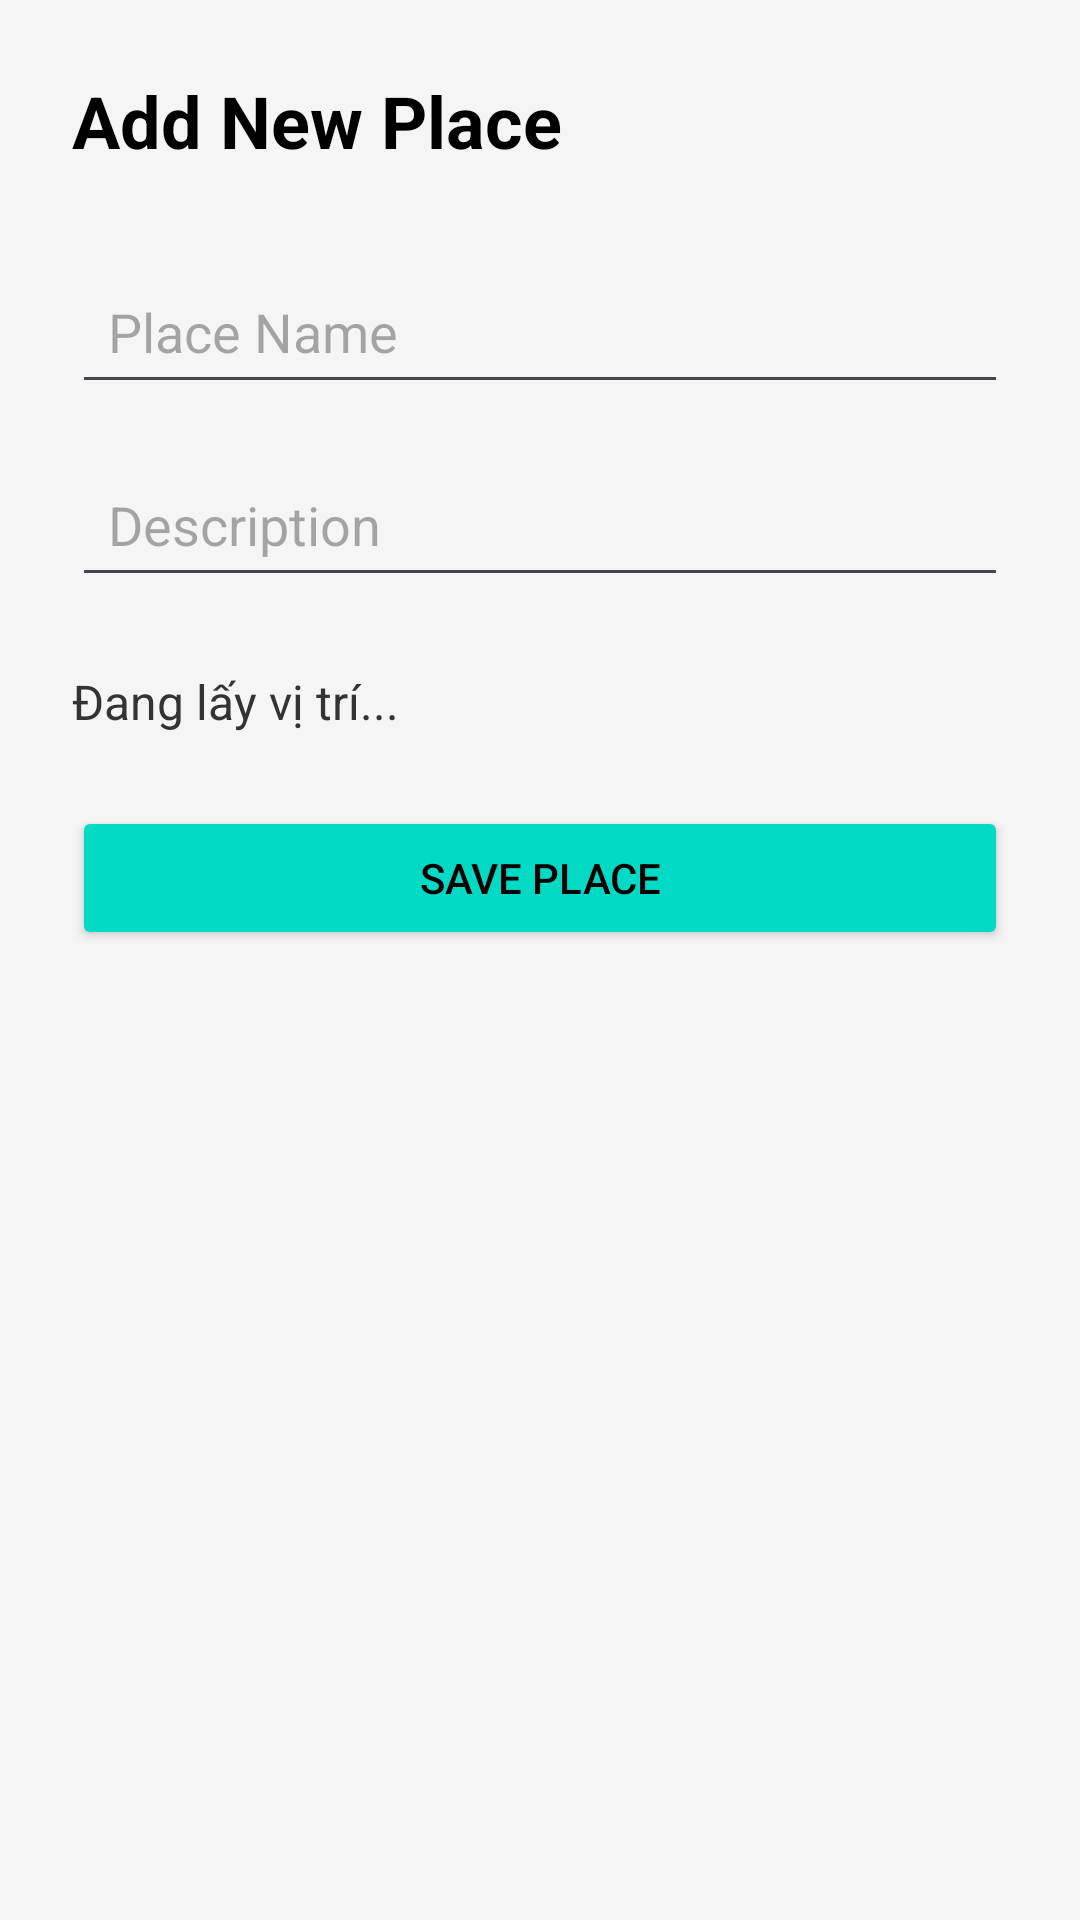

Reconstruct the res/layout file that produces this screen, plus the resources it refers to.
<!-- AndroidManifest.xml: application theme Theme.DuAnCK_AppTimKiemViTri_65131611 -->
<!-- res/layout/activity_add_place.xml -->
<?xml version="1.0" encoding="utf-8"?>
<androidx.constraintlayout.widget.ConstraintLayout xmlns:android="http://schemas.android.com/apk/res/android"
    xmlns:app="http://schemas.android.com/apk/res-auto"
    xmlns:tools="http://schemas.android.com/tools"
    android:id="@+id/main"
    android:layout_width="match_parent"
    android:layout_height="match_parent"
    tools:context=".AddPlaceActivity">
    <LinearLayout

        android:layout_width="match_parent"
        android:layout_height="match_parent"
        android:orientation="vertical"
        android:padding="24dp"
        android:background="#F5F5F5">

        <TextView
            android:layout_width="wrap_content"
            android:layout_height="wrap_content"
            android:text="Add New Place"
            android:textSize="24sp"
            android:textStyle="bold"
            android:textColor="#000"
            android:layout_marginBottom="30dp"/>

        
        <EditText
            android:id="@+id/name"
            android:layout_width="match_parent"
            android:layout_height="wrap_content"
            android:hint="Place Name"
            android:padding="12dp"
            android:layout_marginBottom="16dp"/>

        
        <EditText
            android:id="@+id/desc"
            android:layout_width="match_parent"
            android:layout_height="wrap_content"
            android:hint="Description"
            android:padding="12dp"
            android:layout_marginBottom="24dp"/>

        <TextView
            android:id="@+id/txtLocation"
            android:layout_width="match_parent"
            android:layout_height="wrap_content"
            android:text="Đang lấy vị trí..."
            android:textSize="16sp"
            android:textColor="#333333"
            android:layout_marginBottom="24dp"/>

        
        <Button
            android:id="@+id/btnSave"
            android:layout_width="match_parent"
            android:layout_height="wrap_content"
            android:text="SAVE PLACE"
            android:backgroundTint="#03DAC5"
            android:textColor="#000"
            android:padding="14dp"/>

    </LinearLayout>
</androidx.constraintlayout.widget.ConstraintLayout>
<!-- resources referenced by this layout -->
<resources>
  <style name="Theme.DuAnCK_AppTimKiemViTri_65131611" parent="Base.Theme.DuAnCK_AppTimKiemViTri_65131611" />
  <style name="Base.Theme.DuAnCK_AppTimKiemViTri_65131611" parent="Theme.Material3.DayNight.NoActionBar">
          
          
      </style>
</resources>
